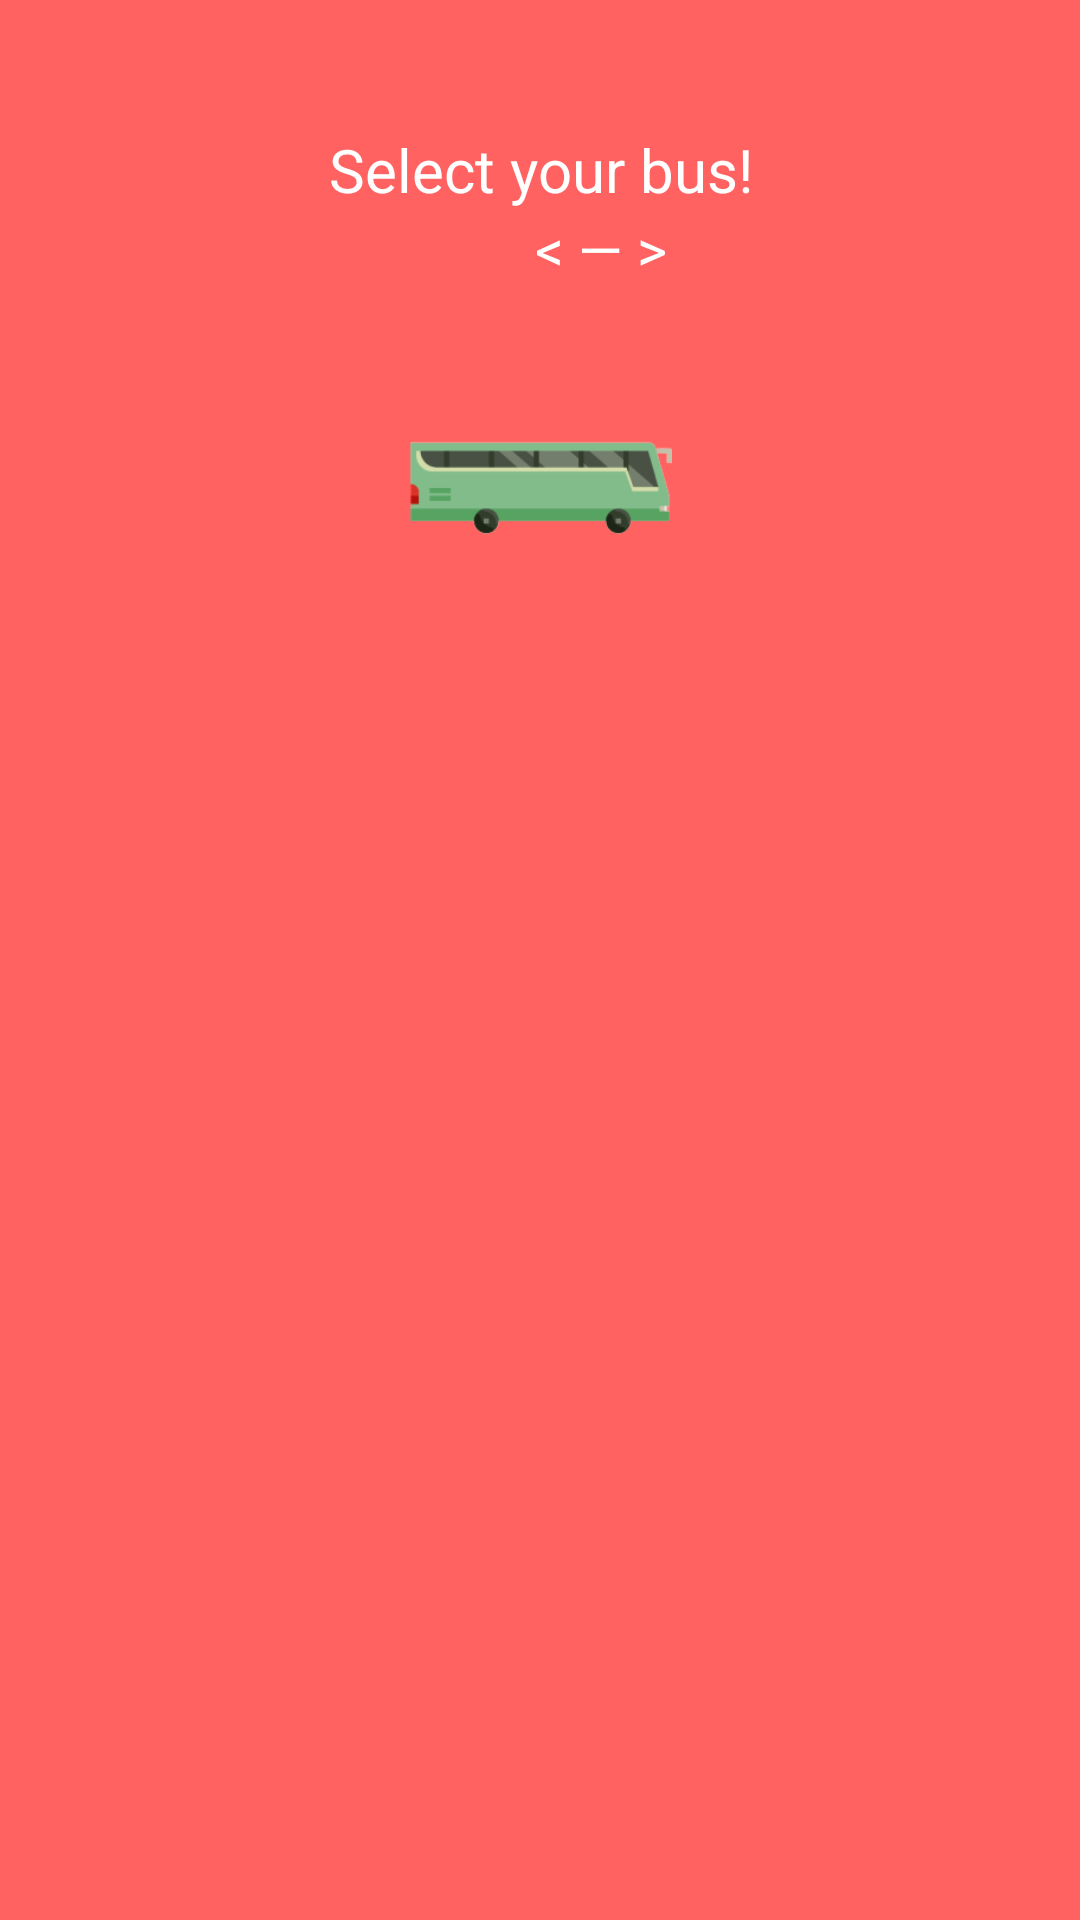

Layout XML and referenced resources for this Android screen:
<!-- AndroidManifest.xml: application theme Theme.BusBooking -->
<!-- res/layout/fragment_bus_text.xml -->
<LinearLayout xmlns:android="http://schemas.android.com/apk/res/android"
    xmlns:tools="http://schemas.android.com/tools"
    android:layout_width="match_parent"
    android:layout_height="match_parent"
    android:background="@color/fusion_red"
    android:orientation="vertical"
    android:layout_gravity="center"
    android:padding="16dp"
    tools:ignore="Deprecated,ExtraText">











    <TextView
        android:layout_width="match_parent"
        android:layout_height="wrap_content"
        android:padding="10dp" />

    <TextView
        android:id="@+id/textView"
        android:layout_width="150dp"
        android:layout_height="wrap_content"
        android:gravity="center"
        android:text="@string/select_your_bus"
        android:layout_gravity="center"
        android:textColor="#FFFFFF"
        android:textSize="20sp" />

    <TableRow
        android:layout_width="wrap_content"
        android:layout_height="wrap_content">

        <TextView
            android:id="@+id/recievedDestination"
            android:layout_width="111dp"
            android:layout_height="wrap_content"
            android:gravity="right"
            android:textColor="#FFFFFF"
            android:textSize="19sp"
            tools:ignore="RtlHardcoded" />

        <TextView
            android:layout_width="147dp"
            android:layout_height="wrap_content"
            android:gravity="center"
            android:text="@string/divider"
            android:textColor="#FFFFFF"
            android:textSize="19sp" />

        <TextView
            android:id="@+id/recievedDestination2"
            android:layout_width="284dp"
            android:layout_height="wrap_content"
            android:gravity="left"
            android:textColor="#FFFFFF"
            android:textSize="19sp"
            tools:ignore="RtlHardcoded" />
    </TableRow>
    <TextView
        android:id="@+id/recievedDate"
        android:layout_width="match_parent"
        android:layout_height="wrap_content"
        android:textColor="#FFFFFF"
        android:textSize="20sp"
        android:gravity="center"/>
    <ImageView
        android:layout_width="88dp"
        android:layout_height="80dp"
        android:contentDescription="@string/todo2"
        android:layout_gravity="center"
        android:src="@drawable/bus_icon" />
</LinearLayout>
<!-- resources referenced by this layout -->
<resources>
  <color name="fusion_red">#ff6260</color>
  <!-- drawable bus_icon: png bitmap (drawable, 6558 bytes) -->
  <string name="divider">&lt; — &gt;</string>
  <string name="go_back">&lt;</string>
  <string name="select_your_bus">Select your bus!</string>
  <string name="todo2">TODO</string>
</resources>
